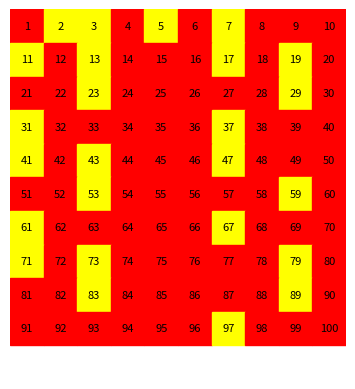

Write the Python code that produced this figure.
import matplotlib.pyplot as plt
import matplotlib.animation as animation
import numpy as np

def sieve_of_eratosthenes(n):
    sieve = np.zeros(n + 1, dtype=int)  # 0: unchecked, 1: composite, 2: prime
    sieve[0:2] = 1  # 0 and 1 are not prime numbers
    for i in range(2, n + 1):
        if sieve[i] == 0:
            sieve[i] = 2  # mark current number as prime
            sieve[i * i:n + 1:i] = 1  # mark multiples of i as composite
            yield sieve.copy()

def animate(frame, n):
    ax.clear()
    for i in range(1, n + 1):
        row = (i - 1) // 10
        col = (i - 1) % 10
        color = 'yellow' if frame[i] == 3 else 'red' if frame[i] == 1 else 'green' if frame[i] == 2 else 'white'
        ax.add_patch(plt.Rectangle((col, row), 1, 1, fill=True, color=color))
        ax.text(col + 0.5, row + 0.5, str(i), ha='center', va='center', fontsize=8)
    ax.set_xlim(0, 10)
    ax.set_ylim(0, n // 10 + 1)
    ax.set_aspect('equal')
    ax.invert_yaxis()  # Invert y-axis to start with 0 at the top
    ax.axis('off')

n = 100  # set the range for the sieve
fig, ax = plt.subplots()
ims = list(sieve_of_eratosthenes(n))  # list of frames

# Additional frame to highlight all primes in yellow
final_frame = np.where(ims[-1] == 2, 3, ims[-1])
ims.append(final_frame)

ani = animation.FuncAnimation(fig, animate, frames=ims, repeat=False, fargs=(n,))
ani.save('sieve.gif', writer='imagemagick', fps=1)  # save the animation as a gif
plt.show()
